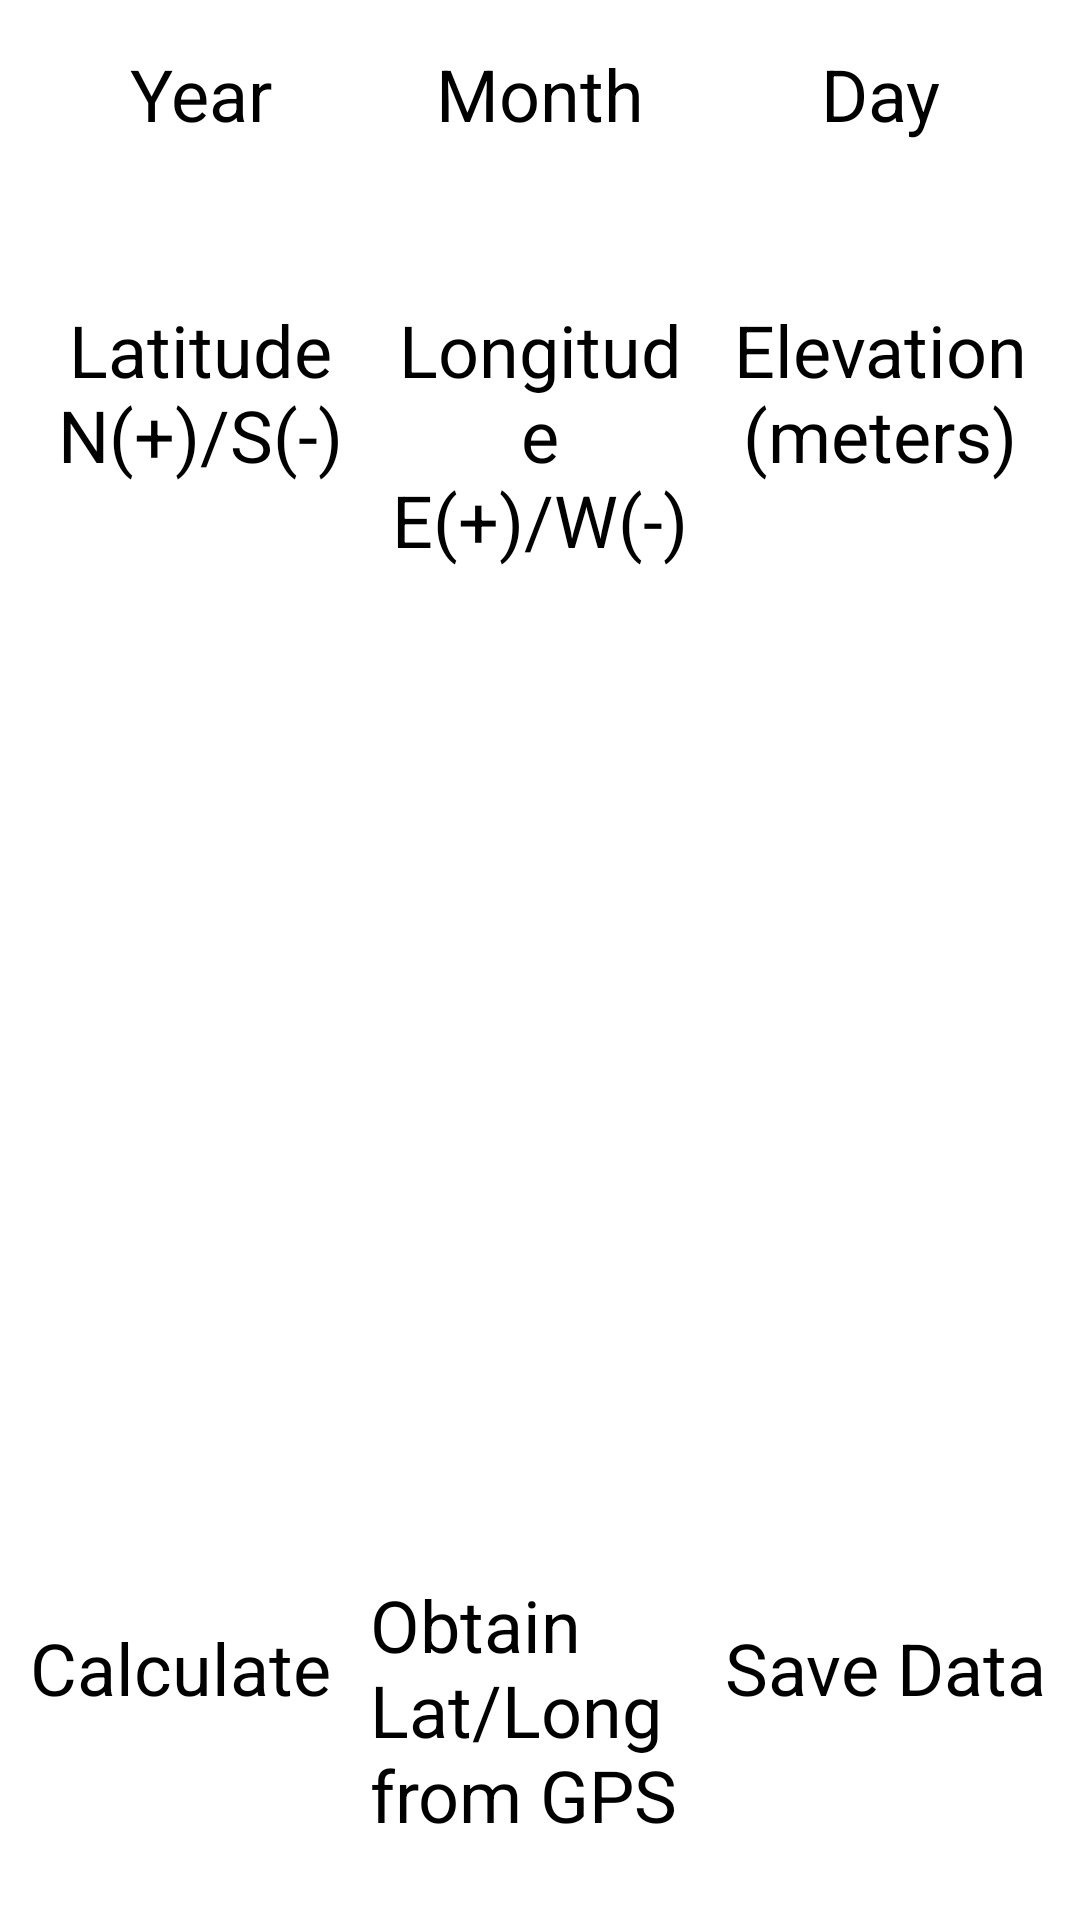

Layout XML and referenced resources for this Android screen:
<!-- AndroidManifest.xml: application theme AppTheme -->
<!-- res/layout/fragment_earthtide.xml -->
<?xml version="1.0" encoding="utf-8"?>
<LinearLayout xmlns:android="http://schemas.android.com/apk/res/android"
    xmlns:tools="http://schemas.android.com/tools"
    android:layout_width="match_parent"
    android:layout_height="match_parent"
    android:orientation="vertical"
    android:padding="10dp" >

    <LinearLayout
        android:layout_width="match_parent"
        android:layout_height="wrap_content"
        android:layout_weight="1"
        android:baselineAligned="false" >

        <LinearLayout style="@style/EarthtideInputLayout" >

            <TextView
                style="@style/EarthtideText"
                android:text="@string/year" />

            <EditText
                android:id="@+id/yearText"
                style="@style/EarthtideInput"
                android:inputType="textPersonName"
                android:nextFocusDown="@+id/monthText" />
        </LinearLayout>

        <LinearLayout style="@style/EarthtideInputLayout" >

            <TextView
                style="@style/EarthtideText"
                android:text="@string/month" />

            <EditText
                android:id="@+id/monthText"
                style="@style/EarthtideInput"
                android:nextFocusDown="@+id/dayText" />
        </LinearLayout>

        <LinearLayout style="@style/EarthtideInputLayout" >

            <TextView
                style="@style/EarthtideText"
                android:text="@string/day" />

            <EditText
                android:id="@+id/dayText"
                style="@style/EarthtideInput"
                android:nextFocusDown="@+id/latitudeText" />
        </LinearLayout>
    </LinearLayout>

    <LinearLayout
        android:layout_width="match_parent"
        android:layout_height="wrap_content"
        android:layout_weight="1"
        android:baselineAligned="false" >

        <LinearLayout style="@style/EarthtideInputLayout" >

            <TextView
                style="@style/EarthtideText"
                android:text="@string/latitude" />

            <EditText
                android:id="@+id/latitudeText"
                style="@style/EarthtideInput"
                android:inputType="numberSigned|numberDecimal"
                android:nextFocusDown="@+id/longitudeText" />
        </LinearLayout>

        <LinearLayout style="@style/EarthtideInputLayout" >

            <TextView
                style="@style/EarthtideText"
                android:text="@string/longitude" />

            <EditText
                android:id="@+id/longitudeText"
                style="@style/EarthtideInput"
                android:inputType="numberSigned|numberDecimal"
                android:nextFocusDown="@+id/elevationText" />
        </LinearLayout>

        <LinearLayout style="@style/EarthtideInputLayout" >

            <TextView
                style="@style/EarthtideText"
                android:text="@string/elevation" />

            <EditText
                android:id="@+id/elevationText"
                style="@style/EarthtideInput" />
        </LinearLayout>

        <LinearLayout
            android:id="@+id/dummyLinearLayout"
            android:layout_width="0px"
            android:layout_height="0px"
            android:focusable="true"
            android:focusableInTouchMode="true"
            android:orientation="horizontal" />
    </LinearLayout>

    <ScrollView
        android:layout_width="fill_parent"
        android:layout_height="wrap_content"
        android:layout_weight="100"
        android:fadeScrollbars="false" >

        <HorizontalScrollView
            android:layout_width="match_parent"
            android:layout_height="0dp"
            android:layout_margin="5dp"
            android:fadeScrollbars="false" >

            <LinearLayout
                android:layout_width="wrap_content"
                android:layout_height="match_parent"
                android:baselineAligned="false" >

                <TextView
                    android:id="@+id/earthtideSampleText"
                    android:layout_width="wrap_content"
                    android:layout_height="wrap_content"
                    android:gravity="top|left"
                    android:lines="26"
                    android:padding="@dimen/padding_medium"
                    android:typeface="monospace" />
            </LinearLayout>
        </HorizontalScrollView>
    </ScrollView>

    <LinearLayout
        android:layout_width="match_parent"
        android:layout_height="wrap_content"
        android:layout_weight="1" >

        

        <Button
            android:id="@+id/calculateButton"
            style="@style/AppButton2"
            android:layout_gravity="center_vertical"
            android:layout_marginRight="5dp"
            android:lines="2"
            android:text="@string/calculate" />

        <Button
            android:id="@+id/gpsButton"
            style="@style/AppButton2"
            android:layout_gravity="center_vertical"
            android:layout_marginRight="5dp"
            android:text="@string/obtain_gps" />

        <Button
            android:id="@+id/saveEarthtideDataButton"
            style="@style/AppButton2"
            android:layout_gravity="center_vertical"
            android:layout_marginLeft="5dp"
            android:lines="2"
            android:text="@string/save_data" />
    </LinearLayout>

</LinearLayout>
<!-- resources referenced by this layout -->
<resources>
  <dimen name="padding_medium">8dp</dimen>
  <string name="accept">Accept</string>
  <string name="calculate">Calculate</string>
  <string name="day">Day</string>
  <string name="elevation">Elevation\n(meters)</string>
  <string name="latitude">Latitude\nN(+)/S(-)</string>
  <string name="longitude">Longitude\nE(+)/W(-)</string>
  <string name="month">Month</string>
  <string name="obtain_gps">Obtain Lat/Long from GPS</string>
  <string name="save_data">Save Data</string>
  <string name="year">Year</string>
  <style name="AppButton2">
          <item name="android:layout_width">0dp</item>
          <item name="android:layout_height">wrap_content</item>
          <item name="android:paddingTop">15dp</item>
          <item name="android:paddingBottom">15dp</item>
          <item name="android:textSize">24sp</item>
          <item name="android:layout_weight">1</item>
      </style>
  <style name="DashButton" parent="AppButton">
          <item name="android:layout_width">140dp</item>
          <item name="android:layout_height">75dp</item>
          <item name="android:layout_marginLeft">5dp</item>
          <item name="android:layout_marginRight">5dp</item>
          <item name="android:layout_marginBottom">10dp</item>
      </style>
  <style name="EarthtideInput" parent="LabelText">
          <item name="android:layout_width">fill_parent</item>
          <item name="android:layout_height">wrap_content</item>
          <item name="android:layout_margin">5dp</item>
          <item name="android:inputType">textPersonName</item>
          <item name="android:gravity">center</item>
          <item name="android:singleLine">true</item>
      </style>
  <style name="EarthtideInputLayout">
          <item name="android:layout_width">match_parent</item>
          <item name="android:layout_height">wrap_content</item>
          <item name="android:layout_margin">0dp</item>
          <item name="android:layout_weight">1</item>
          <item name="android:orientation">vertical</item>
      </style>
  <style name="EarthtideText" parent="LabelText">
          <item name="android:layout_width">fill_parent</item>
          <item name="android:layout_height">wrap_content</item>
          <item name="android:layout_margin">5dp</item>
          <item name="android:gravity">center_horizontal</item>
      </style>
  <style name="AppTheme" parent="@style/Theme.Sherlock.Light">
  
          
          <item name="vpiTabPageIndicatorStyle">@style/Widget.TabPageIndicator</item>
      </style>
  <style name="AppButton">
          <item name="android:layout_width">wrap_content</item>
          <item name="android:layout_height">wrap_content</item>
          <item name="android:paddingLeft">25sp</item>
          <item name="android:paddingRight">25sp</item>
          <item name="android:textSize">24sp</item>
          <item name="android:layout_marginBottom">6dp</item>
      </style>
  <style name="LabelText">
          <item name="android:textSize">24sp</item>
          <item name="android:textColor">#FF000000</item>
      </style>
</resources>
